Run: headless pygame with SDL's dummy video driver; simulated clock (each Clock.tick advances the game by its frame time, no real sleeping); random seed 0; keys injected as events and as key.get_pressed() state; mouse plan: one left click at the window centre at the start of phase 2, then a move to the lower-right quarter at the start of phase 3.
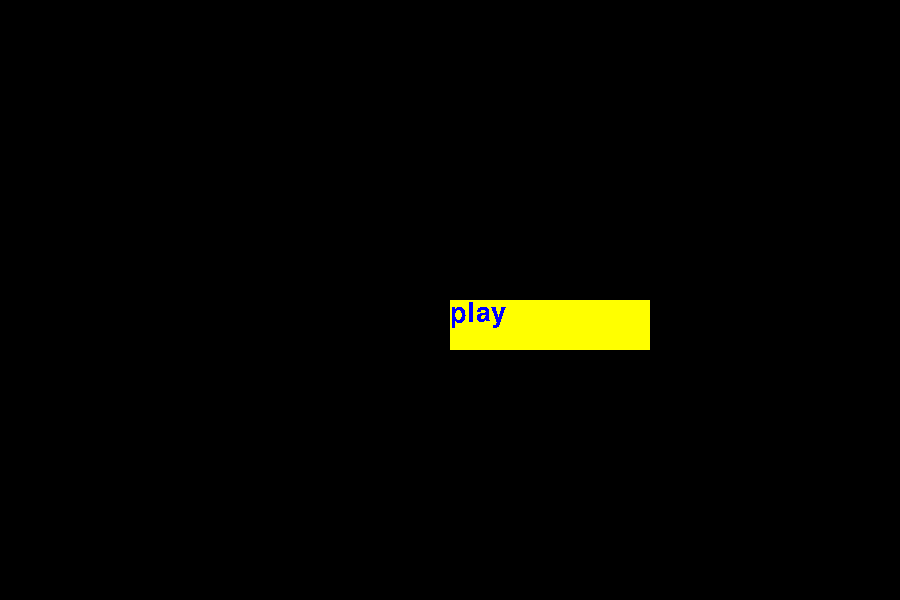
Frame 1 of 4 · flips 1–60 · no input
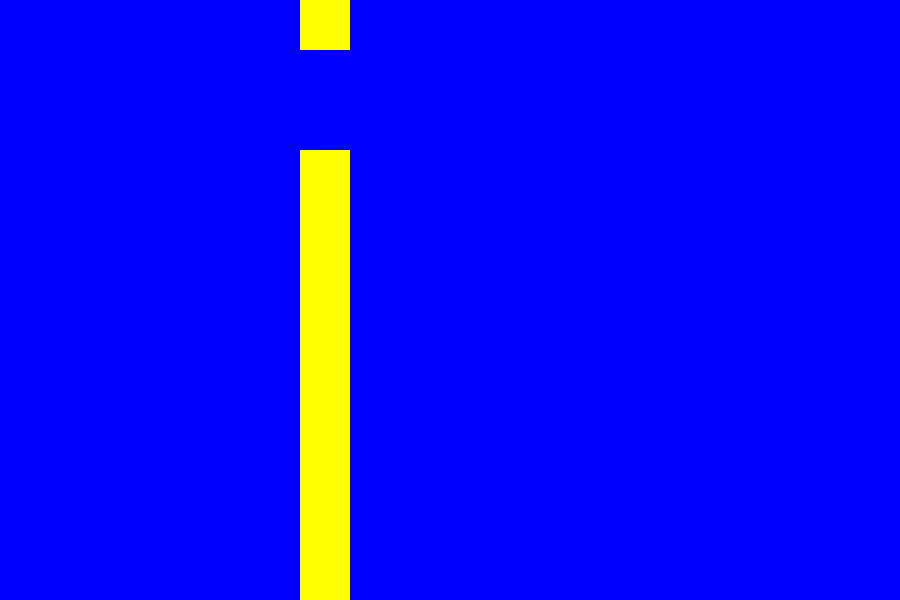
Frame 2 of 4 · flips 61–180 · clicked the window centre · tapped SPACE, RETURN · held RIGHT (→), D
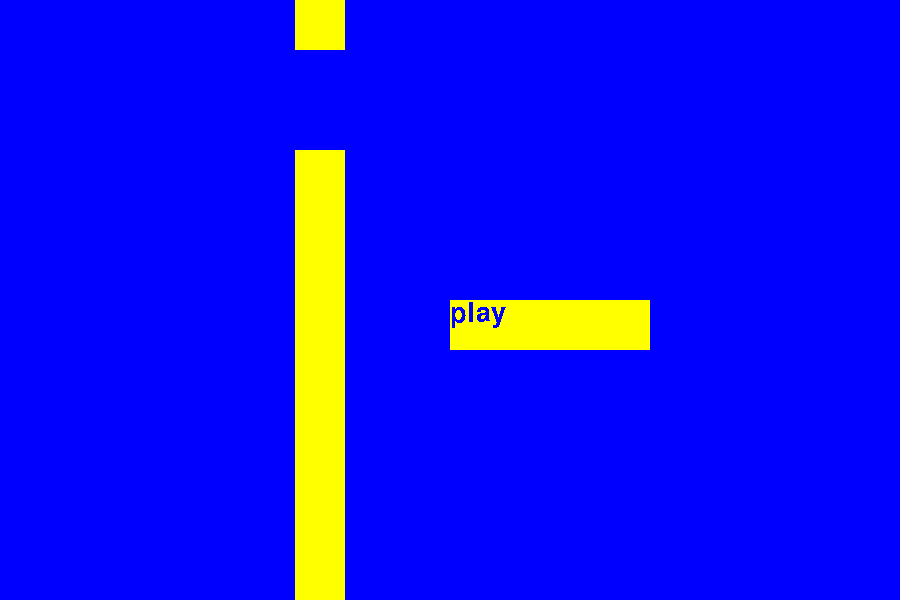
Frame 3 of 4 · flips 181–300 · moved the mouse to the lower-right quarter · held DOWN (↓), S
Frame 4 of 4 · flips 301–420 · held LEFT (←), A, UP (↑), W · screen unchanged from frame 3, image omitted

The pygame program that drew these frames:

import pygame
from pygame.locals import *
pygame.init()
screen=pygame.display.set_mode((900,600))
pygame.display.set_caption("Shapes!!")
import random
yellow=(255,255,0)
blue=(0,0,255)
def show_text(msg, x, y, color, size):
        fontobj= pygame.font.SysFont("freesans", size)
        msgobj = fontobj.render(msg,False,color)
        screen.blit(msgobj,(x, y))
def game():
    blue=(0,0,255)
    x=300
    y=300
    ychange=50
    clock=pygame.time.Clock()
    m=900
    h=50
    while True:
        clock.tick(40)
        y=y+3
        m=m-5
        if h==600 and m<=0:
            h=0
        if m<=0:
            m=900
            h=random.randint(0,450)


        screen.fill(blue)
        pygame.draw.circle(screen,yellow,(x,y),20)
        pygame.draw.rect(screen,yellow,(m,0,50,h))
        pygame.draw.rect(screen,yellow,(m,h+100,50,600))
        for event in pygame.event.get():
            if event.type==KEYDOWN:      
                if event.key==K_SPACE:
                    y=y-ychange
            if event.type == QUIT:
                pygame.quit()
                exit()
            if m>=230 and m<=320:
                if y>=0 and y<=h+20 or  y>=h+100-20:
                    print('you die')
                    return()


        

        pygame.display.update()
def meue():
    while True:
        pygame.draw.rect(screen,yellow,(450,300,200,50))
        show_text('play',450,300,blue,40)
        pygame.display.update()
        for event in pygame.event.get():
            if event.type==QUIT:
                exit()
            if event.type==pygame.MOUSEBUTTONDOWN:
                if event.button==1 and event.pos[0]>=450 and event.pos[0]<=550 and event.pos[1]>=300 and event.pos[1]<=350:
                    
                    game()
                    
meue()
                
